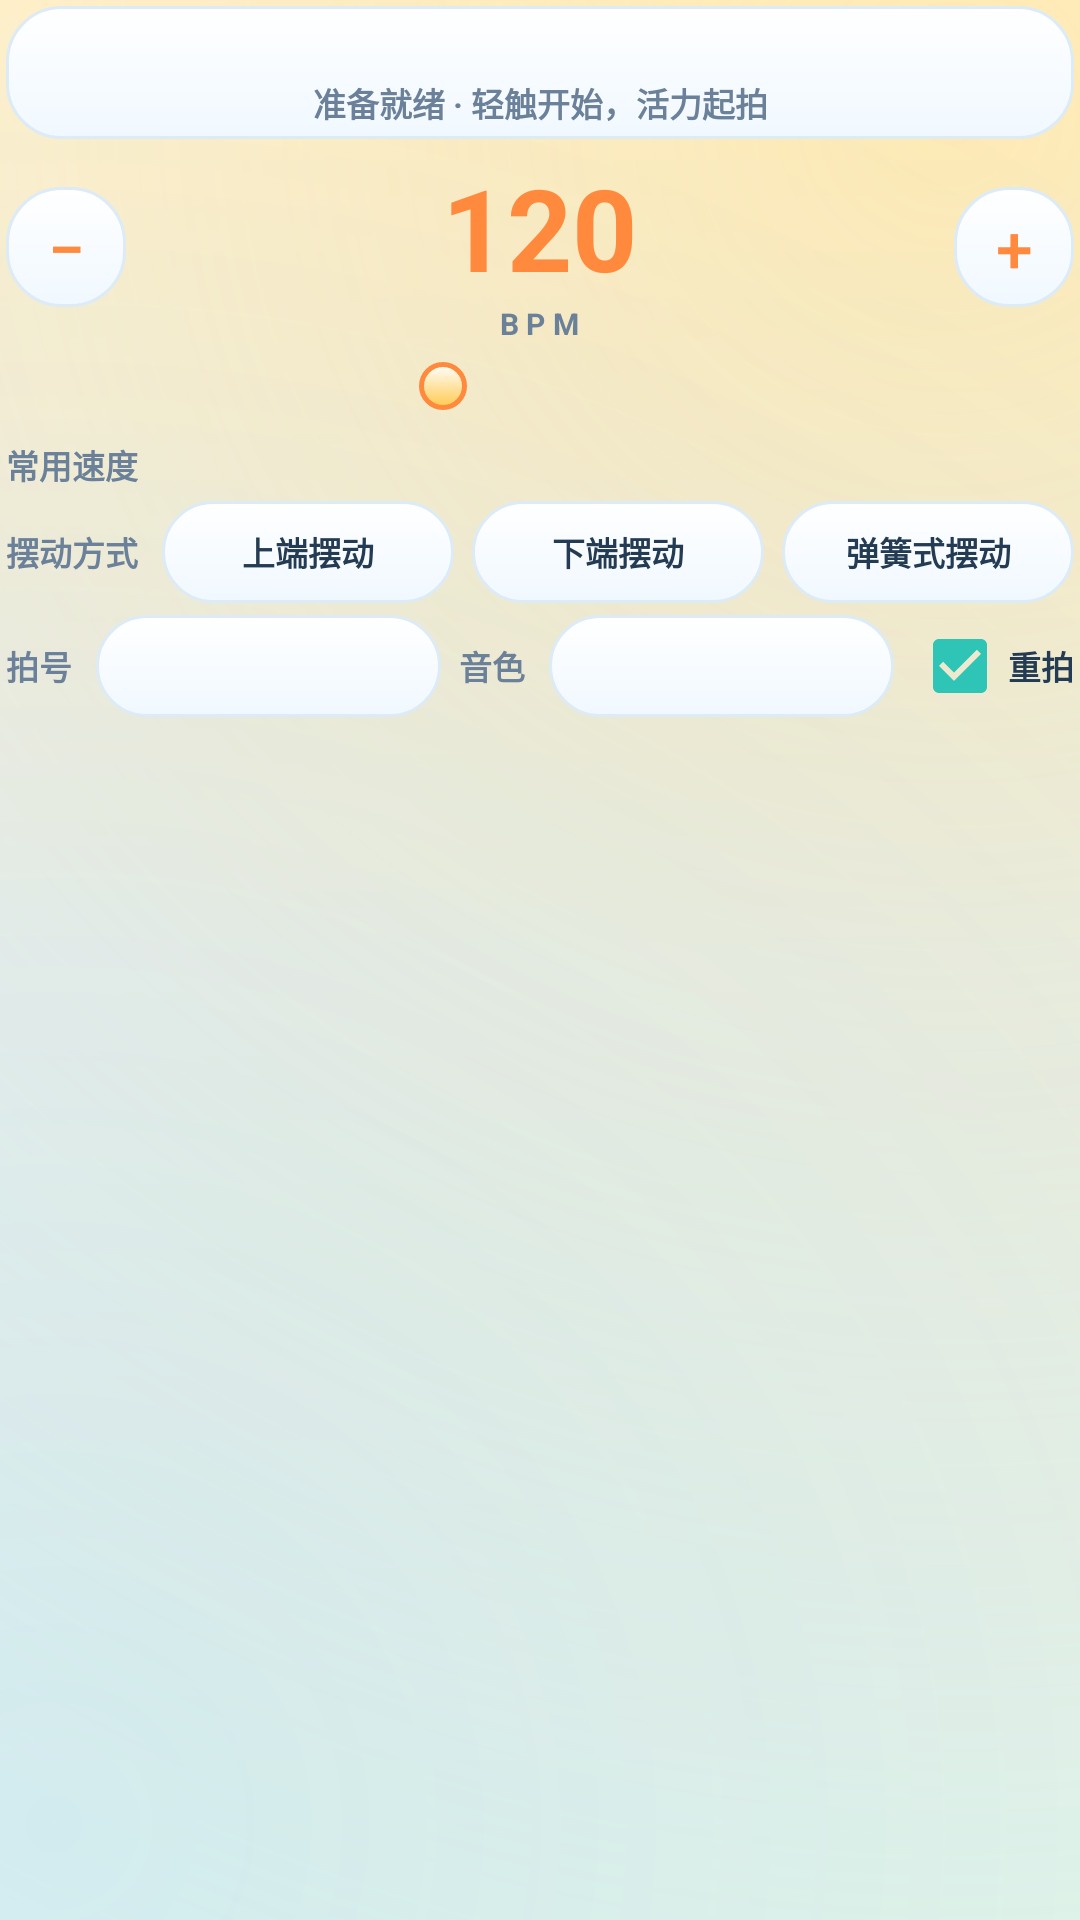

The Android layout XML behind this screen, and the referenced resources:
<!-- AndroidManifest.xml: application theme AppTheme -->
<!-- res/layout/control_panel.xml -->
<?xml version="1.0" encoding="utf-8"?>
<LinearLayout xmlns:android="http://schemas.android.com/apk/res/android"
    android:layout_width="match_parent"
    android:layout_height="wrap_content"
    android:orientation="vertical"
    android:paddingStart="2dp"
    android:paddingTop="2dp"
    android:paddingEnd="2dp"
    android:paddingBottom="2dp">

    <LinearLayout
        android:id="@+id/status_card"
        android:layout_width="match_parent"
        android:layout_height="wrap_content"
        android:background="?attr/buttonBackground"
        android:orientation="vertical"
        android:paddingStart="8dp"
        android:paddingTop="4dp"
        android:paddingEnd="8dp"
        android:paddingBottom="4dp">

        <LinearLayout
            android:id="@+id/beat_dots"
            android:layout_width="match_parent"
            android:layout_height="20dp"
            android:gravity="center"
            android:orientation="horizontal" />

        <TextView
            android:id="@+id/status_text"
            android:layout_width="match_parent"
            android:layout_height="wrap_content"
            android:gravity="center"
            android:singleLine="true"
            android:text="@string/status_ready"
            android:textColor="?attr/textSecondary"
            android:textSize="11sp"
            android:textStyle="bold" />
    </LinearLayout>

    <LinearLayout
        android:layout_width="match_parent"
        android:layout_height="wrap_content"
        android:layout_marginTop="4dp"
        android:gravity="center_vertical"
        android:orientation="horizontal">

        <Button
            android:id="@+id/bpm_minus"
            android:layout_width="40dp"
            android:layout_height="40dp"
            android:background="?attr/buttonBackground"
            android:stateListAnimator="@null"
            android:text="@string/minus"
            android:textColor="?attr/textAccent"
            android:textSize="22sp" />

        <LinearLayout
            android:layout_width="0dp"
            android:layout_height="wrap_content"
            android:layout_weight="1"
            android:gravity="center"
            android:orientation="vertical">

            <TextView
                android:id="@+id/bpm_value"
                android:layout_width="wrap_content"
                android:layout_height="wrap_content"
                android:fontFamily="sans-serif"
                android:text="120"
                android:textColor="?attr/textAccent"
                android:textSize="38sp"
                android:textStyle="bold" />

            <TextView
                android:layout_width="wrap_content"
                android:layout_height="wrap_content"
                android:letterSpacing="0.25"
                android:text="@string/bpm"
                android:textColor="?attr/textSecondary"
                android:textSize="10sp"
                android:textStyle="bold" />
        </LinearLayout>

        <Button
            android:id="@+id/bpm_plus"
            android:layout_width="40dp"
            android:layout_height="40dp"
            android:background="?attr/buttonBackground"
            android:stateListAnimator="@null"
            android:text="@string/plus"
            android:textColor="?attr/textAccent"
            android:textSize="22sp" />
    </LinearLayout>

    <SeekBar
        android:id="@+id/bpm_seek"
        android:layout_width="match_parent"
        android:layout_height="28dp"
        android:max="200"
        android:progress="80"
        android:progressDrawable="?attr/seekTrack"
        android:thumb="?attr/seekThumb" />

    <LinearLayout
        android:layout_width="match_parent"
        android:layout_height="wrap_content"
        android:layout_marginTop="4dp"
        android:gravity="center_vertical"
        android:orientation="horizontal">

        <TextView
            android:layout_width="52dp"
            android:layout_height="wrap_content"
            android:text="@string/presets"
            android:textColor="?attr/textSecondary"
            android:textSize="11sp"
            android:textStyle="bold" />

        <HorizontalScrollView
            android:layout_width="0dp"
            android:layout_height="wrap_content"
            android:layout_weight="1"
            android:scrollbars="none">

            <LinearLayout
                android:id="@+id/preset_row"
                android:layout_width="wrap_content"
                android:layout_height="wrap_content"
                android:orientation="horizontal" />
        </HorizontalScrollView>
    </LinearLayout>

    <LinearLayout
        android:id="@+id/mode_row"
        android:layout_width="match_parent"
        android:layout_height="wrap_content"
        android:layout_marginTop="4dp"
        android:gravity="center_vertical"
        android:orientation="horizontal">

        <TextView
            android:id="@+id/mode_label"
            android:layout_width="52dp"
            android:layout_height="wrap_content"
            android:text="@string/mode_title"
            android:textColor="?attr/textSecondary"
            android:textSize="11sp"
            android:textStyle="bold" />

        <Button
            android:id="@+id/mode_top"
            android:layout_width="0dp"
            android:layout_height="34dp"
            android:layout_marginEnd="3dp"
            android:layout_weight="1"
            android:background="?attr/modeBackground"
            android:stateListAnimator="@null"
            android:text="@string/mode_top"
            android:textAllCaps="false"
            android:textColor="?attr/textPrimary"
            android:textSize="11sp"
            android:textStyle="bold" />

        <Button
            android:id="@+id/mode_bottom"
            android:layout_width="0dp"
            android:layout_height="34dp"
            android:layout_marginStart="3dp"
            android:layout_marginEnd="3dp"
            android:layout_weight="1"
            android:background="?attr/modeBackground"
            android:stateListAnimator="@null"
            android:text="@string/mode_bottom"
            android:textAllCaps="false"
            android:textColor="?attr/textPrimary"
            android:textSize="11sp"
            android:textStyle="bold" />

        <Button
            android:id="@+id/mode_spring"
            android:layout_width="0dp"
            android:layout_height="34dp"
            android:layout_marginStart="3dp"
            android:layout_weight="1"
            android:background="?attr/modeBackground"
            android:stateListAnimator="@null"
            android:text="@string/mode_spring"
            android:textAllCaps="false"
            android:textColor="?attr/textPrimary"
            android:textSize="11sp"
            android:textStyle="bold" />
    </LinearLayout>

    <LinearLayout
        android:layout_width="match_parent"
        android:layout_height="wrap_content"
        android:layout_marginTop="4dp"
        android:gravity="center_vertical"
        android:orientation="horizontal">

        <TextView
            android:layout_width="30dp"
            android:layout_height="wrap_content"
            android:text="@string/time_signature"
            android:textColor="?attr/textSecondary"
            android:textSize="11sp"
            android:textStyle="bold" />

        <Spinner
            android:id="@+id/time_sig"
            android:layout_width="0dp"
            android:layout_height="34dp"
            android:layout_weight="1"
            android:background="?attr/buttonBackground"
            android:popupBackground="?attr/panelBackground"
            android:spinnerMode="dropdown" />

        <TextView
            android:layout_width="30dp"
            android:layout_height="wrap_content"
            android:layout_marginStart="6dp"
            android:text="@string/sound"
            android:textColor="?attr/textSecondary"
            android:textSize="11sp"
            android:textStyle="bold" />

        <Spinner
            android:id="@+id/sound_spinner"
            android:layout_width="0dp"
            android:layout_height="34dp"
            android:layout_weight="1"
            android:background="?attr/buttonBackground"
            android:popupBackground="?attr/panelBackground"
            android:spinnerMode="dropdown" />

        <CheckBox
            android:id="@+id/accent_toggle"
            android:layout_width="wrap_content"
            android:layout_height="wrap_content"
            android:layout_marginStart="6dp"
            android:buttonTint="?attr/checkTint"
            android:checked="true"
            android:text="@string/accent"
            android:textColor="?attr/textPrimary"
            android:textSize="11sp"
            android:textStyle="bold" />
    </LinearLayout>

</LinearLayout>
<!-- resources referenced by this layout -->
<resources>
  <string name="accent">重拍</string>
  <string name="bpm">BPM</string>
  <string name="minus">−</string>
  <string name="mode_bottom">下端摆动</string>
  <string name="mode_spring">弹簧式摆动</string>
  <string name="mode_title">摆动方式</string>
  <string name="mode_top">上端摆动</string>
  <string name="plus">+</string>
  <string name="presets">常用速度</string>
  <string name="sound">音色</string>
  <string name="status_ready">准备就绪 · 轻触开始，活力起拍</string>
  <string name="time_signature">拍号</string>
  <color name="sun_bg">#FFF7E6</color>
  <color name="sun_orange">#FF8A3D</color>
  <color name="ink">#233B53</color>
  <color name="ink_soft">#6B8199</color>
  <style name="CompactButton" parent="@android:style/Widget.Material.Button">
          <item name="android:minHeight">0dp</item>
          <item name="android:minWidth">0dp</item>
          <item name="android:paddingStart">4dp</item>
          <item name="android:paddingEnd">4dp</item>
          <item name="android:paddingTop">0dp</item>
          <item name="android:paddingBottom">0dp</item>
      </style>
  <style name="CompactSpinner" parent="@android:style/Widget.Material.Spinner">
          <item name="android:minHeight">0dp</item>
      </style>
  <style name="CompactCheckBox" parent="@android:style/Widget.Material.CompoundButton.CheckBox">
          <item name="android:minHeight">0dp</item>
          <item name="android:minWidth">0dp</item>
      </style>
  <style name="CompactSeekBar" parent="@android:style/Widget.Material.SeekBar">
          <item name="android:minHeight">0dp</item>
      </style>
  <!-- drawable bg_start (drawable) -->
  <?xml version="1.0" encoding="utf-8"?>
  <shape xmlns:android="http://schemas.android.com/apk/res/android" android:shape="rectangle">
      <gradient android:angle="270" android:endColor="@color/start_grad_end" android:startColor="@color/start_grad_start" />
      <stroke android:width="1.5dp" android:color="@color/start_stroke" />
      <corners android:radius="30dp" />
  </shape>
  <!-- drawable bg_stop (drawable) -->
  <?xml version="1.0" encoding="utf-8"?>
  <shape xmlns:android="http://schemas.android.com/apk/res/android" android:shape="rectangle">
      <gradient android:angle="270" android:endColor="@color/stop_grad_end" android:startColor="@color/stop_grad_start" />
      <stroke android:width="1.5dp" android:color="@color/stop_stroke" />
      <corners android:radius="30dp" />
  </shape>
  <color name="mint">#2EC4B6</color>
  <color name="on_primary">#233B53</color>
  <color name="dot_off">#DCE9F2</color>
  <color name="dot_on">#FFC94D</color>
  <color name="dot_accent">#FF6B6B</color>
  <color name="outline">#DCEBF6</color>
  <color name="bg_grad_center">#EAF7FF</color>
  <color name="bg_grad_end">#E7FAF0</color>
  <color name="bg_grad_start">#FFF7E4</color>
  <color name="glow_sun_end">#00FFD66B</color>
  <color name="glow_sun_start">#66FFD66B</color>
  <color name="glow_sky_end">#004C9AFF</color>
  <color name="glow_sky_start">#224C9AFF</color>
  <color name="card_end">#F4FBFF</color>
  <color name="card_start">#FFFFFF</color>
  <color name="button_pressed_end">#FFD89B</color>
  <color name="button_pressed_start">#FFF3D9</color>
  <color name="button_end">#F0F8FF</color>
  <color name="button_start">#FFFFFF</color>
  <color name="mode_selected_end">#FFA23D</color>
  <color name="mode_selected_start">#FFDA6B</color>
  <color name="start_grad_end">#FF8A3D</color>
  <color name="start_grad_start">#FFD75E</color>
  <color name="start_stroke">#FFE9B0</color>
  <color name="stop_grad_end">#F26363</color>
  <color name="stop_grad_start">#FF9E92</color>
  <color name="stop_stroke">#FFD0C4</color>
  <color name="track_bg">#A8D3E8</color>
  <color name="track_progress_end">#FF8A3D</color>
  <color name="track_progress_start">#FFD75E</color>
  <color name="thumb_end">#FFC94D</color>
  <color name="thumb_start">#FFFFFF</color>
</resources>
